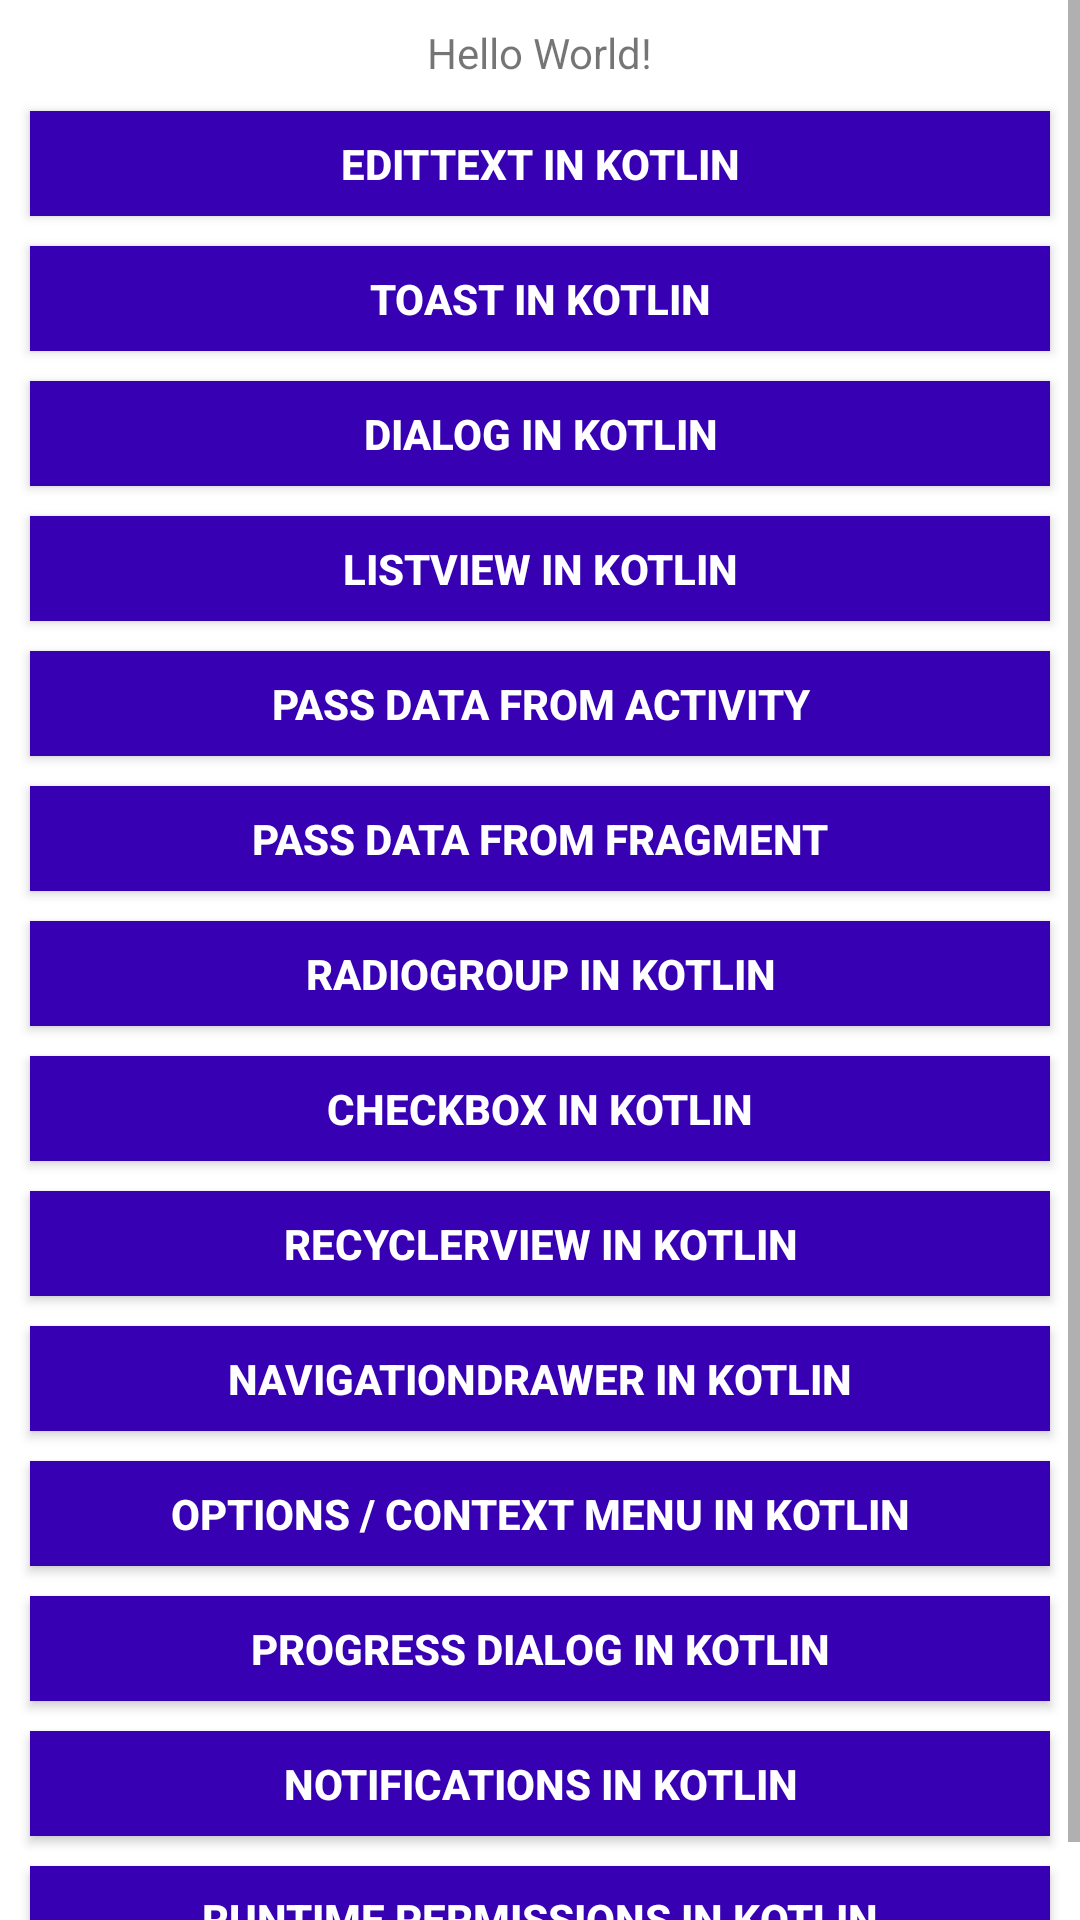

Android layout source for this screen:
<!-- AndroidManifest.xml: application theme AppTheme -->
<!-- res/layout/topics_index.xml -->
<ScrollView xmlns:app="http://schemas.android.com/apk/res-auto"
    xmlns:tools="http://schemas.android.com/tools"
    android:layout_width="match_parent"
    android:layout_height="match_parent"
    android:background="@color/whiteBackground"
    xmlns:android="http://schemas.android.com/apk/res/android" >

    <androidx.constraintlayout.widget.ConstraintLayout
        android:layout_width="match_parent"
        android:layout_height="wrap_content">

        <Button
            android:id="@+id/dialog_topic"
            android:layout_width="match_parent"
            android:layout_height="35dp"
            android:layout_margin="10dp"
            android:layout_marginTop="8dp"
            android:layout_marginBottom="8dp"
            android:text="Dialog In Kotlin"
            android:textStyle="bold"
            android:background="@color/colorPrimaryDark"
            android:textColor="@color/whiteBackground"
            app:layout_constraintBottom_toBottomOf="parent"
            app:layout_constraintEnd_toEndOf="parent"
            app:layout_constraintStart_toStartOf="parent"
            app:layout_constraintTop_toBottomOf="@+id/toast_topic"
            app:layout_constraintVertical_bias="0.0" />

        <TextView
            android:id="@+id/welcomeMessage"
            android:layout_width="wrap_content"
            android:layout_height="wrap_content"
            android:layout_marginTop="8dp"
            android:text="Hello World!"
            app:layout_constraintBottom_toBottomOf="parent"
            app:layout_constraintLeft_toLeftOf="parent"
            app:layout_constraintRight_toRightOf="parent"
            app:layout_constraintTop_toTopOf="parent"
            app:layout_constraintVertical_bias="0.0" />

        <Button
            android:id="@+id/edittext_topic"
            android:layout_width="match_parent"
            android:layout_height="35dp"
            android:layout_margin="10dp"
            android:layout_marginTop="8dp"
            android:background="@color/colorPrimaryDark"
            android:text="EditText in Kotlin"
            android:textColor="@color/whiteBackground"
            android:textStyle="bold"
            app:layout_constraintBottom_toBottomOf="parent"
            app:layout_constraintEnd_toEndOf="parent"
            app:layout_constraintStart_toStartOf="parent"
            app:layout_constraintTop_toBottomOf="@+id/welcomeMessage"
            app:layout_constraintVertical_bias="0.0" />

        <Button
            android:id="@+id/toast_topic"
            android:layout_width="match_parent"
            android:layout_height="35dp"
            android:layout_marginTop="8dp"
            android:layout_margin="10dp"
            android:background="@color/colorPrimaryDark"
            android:text="Toast in Kotlin"
            android:textColor="@color/whiteBackground"
            android:textStyle="bold"
            app:layout_constraintBottom_toBottomOf="parent"
            app:layout_constraintEnd_toEndOf="parent"
            app:layout_constraintStart_toStartOf="parent"
            app:layout_constraintTop_toBottomOf="@+id/edittext_topic"
            app:layout_constraintVertical_bias="0.0" />

        <Button
            android:id="@+id/listview_topic"
            android:layout_width="match_parent"
            android:layout_height="35dp"
            android:layout_margin="10dp"
            android:layout_marginTop="8dp"
            android:background="@color/colorPrimaryDark"
            android:text="ListView in Kotlin"
            android:textColor="@color/whiteBackground"
            android:textStyle="bold"
            app:layout_constraintBottom_toBottomOf="parent"
            app:layout_constraintEnd_toEndOf="parent"
            app:layout_constraintStart_toStartOf="parent"
            app:layout_constraintTop_toBottomOf="@+id/dialog_topic"
            app:layout_constraintVertical_bias="0.0" />

        <Button
            android:id="@+id/datatransfer_activity"
            android:layout_width="match_parent"
            android:layout_height="35dp"
            android:layout_marginTop="8dp"
            android:layout_margin="10dp"
            android:background="@color/colorPrimaryDark"
            android:text="Pass Data from Activity"
            android:textColor="@color/whiteBackground"
            android:textStyle="bold"
            app:layout_constraintBottom_toBottomOf="parent"
            app:layout_constraintEnd_toEndOf="parent"
            app:layout_constraintStart_toStartOf="parent"
            app:layout_constraintTop_toBottomOf="@+id/listview_topic"
            app:layout_constraintVertical_bias="0.0" />

        <Button
            android:id="@+id/datatransfer_fragment"
            android:layout_width="match_parent"
            android:layout_height="35dp"
            android:layout_margin="10dp"
            android:layout_marginTop="8dp"
            android:background="@color/colorPrimaryDark"
            android:text="Pass Data from Fragment"
            android:textColor="@color/whiteBackground"
            android:textStyle="bold"
            app:layout_constraintBottom_toBottomOf="parent"
            app:layout_constraintEnd_toEndOf="parent"
            app:layout_constraintStart_toStartOf="parent"
            app:layout_constraintTop_toBottomOf="@+id/datatransfer_activity"
            app:layout_constraintVertical_bias="0.0" />

        <Button
            android:id="@+id/radiogroup_topic"
            android:layout_width="match_parent"
            android:layout_height="35dp"
            android:layout_margin="10dp"
            android:layout_marginTop="8dp"
            android:background="@color/colorPrimaryDark"
            android:text="RadioGroup in Kotlin"
            android:textColor="@color/whiteBackground"
            android:textStyle="bold"
            app:layout_constraintBottom_toBottomOf="parent"
            app:layout_constraintEnd_toEndOf="parent"
            app:layout_constraintStart_toStartOf="parent"
            app:layout_constraintTop_toBottomOf="@+id/datatransfer_fragment"
            app:layout_constraintVertical_bias="0.0" />

        <Button
            android:id="@+id/checkbox_topic"
            android:layout_width="match_parent"
            android:layout_height="35dp"
            android:layout_margin="10dp"
            android:layout_marginTop="8dp"
            android:background="@color/colorPrimaryDark"
            android:text="Checkbox in Kotlin"
            android:textColor="@color/whiteBackground"
            android:textStyle="bold"
            app:layout_constraintBottom_toBottomOf="parent"
            app:layout_constraintEnd_toEndOf="parent"
            app:layout_constraintStart_toStartOf="parent"
            app:layout_constraintTop_toBottomOf="@+id/radiogroup_topic"
            app:layout_constraintVertical_bias="0.0" />

        <Button
            android:id="@+id/recyclerview_topic"
            android:layout_width="match_parent"
            android:layout_height="35dp"
            android:layout_margin="10dp"
            android:layout_marginTop="8dp"
            android:background="@color/colorPrimaryDark"
            android:text="RecyclerView in Kotlin"
            android:textColor="@color/whiteBackground"
            android:textStyle="bold"
            app:layout_constraintBottom_toBottomOf="parent"
            app:layout_constraintEnd_toEndOf="parent"
            app:layout_constraintStart_toStartOf="parent"
            app:layout_constraintTop_toBottomOf="@+id/checkbox_topic"
            app:layout_constraintVertical_bias="0.0" />

        <Button
            android:id="@+id/navdrawer_topic"
            android:layout_width="match_parent"
            android:layout_height="35dp"
            android:layout_margin="10dp"
            android:layout_marginTop="8dp"
            android:background="@color/colorPrimaryDark"
            android:text="NavigationDrawer in Kotlin"
            android:textColor="@color/whiteBackground"
            android:textStyle="bold"
            app:layout_constraintBottom_toBottomOf="parent"
            app:layout_constraintEnd_toEndOf="parent"
            app:layout_constraintStart_toStartOf="parent"
            app:layout_constraintTop_toBottomOf="@+id/recyclerview_topic"
            app:layout_constraintVertical_bias="0.0" />

        <Button
            android:id="@+id/options_context_topic"
            android:layout_width="match_parent"
            android:layout_height="35dp"
            android:layout_margin="10dp"
            android:layout_marginTop="8dp"
            android:background="@color/colorPrimaryDark"
            android:text="Options / Context Menu in Kotlin"
            android:textColor="@color/whiteBackground"
            android:textStyle="bold"
            app:layout_constraintBottom_toBottomOf="parent"
            app:layout_constraintEnd_toEndOf="parent"
            app:layout_constraintStart_toStartOf="parent"
            app:layout_constraintTop_toBottomOf="@+id/navdrawer_topic"
            app:layout_constraintVertical_bias="0.0" />

        <Button
            android:id="@+id/progressdialog_topic"
            android:layout_width="match_parent"
            android:layout_height="35dp"
            android:layout_margin="10dp"
            android:layout_marginTop="8dp"
            android:background="@color/colorPrimaryDark"
            android:text="Progress Dialog in Kotlin"
            android:textColor="@color/whiteBackground"
            android:textStyle="bold"
            app:layout_constraintBottom_toBottomOf="parent"
            app:layout_constraintEnd_toEndOf="parent"
            app:layout_constraintStart_toStartOf="parent"
            app:layout_constraintTop_toBottomOf="@+id/options_context_topic"
            app:layout_constraintVertical_bias="0.0" />

        <Button
            android:id="@+id/notifications_topic"
            android:layout_width="match_parent"
            android:layout_height="35dp"
            android:layout_margin="10dp"
            android:layout_marginTop="8dp"
            android:background="@color/colorPrimaryDark"
            android:text="Notifications in Kotlin"
            android:textColor="@color/whiteBackground"
            android:textStyle="bold"
            app:layout_constraintBottom_toBottomOf="parent"
            app:layout_constraintEnd_toEndOf="parent"
            app:layout_constraintStart_toStartOf="parent"
            app:layout_constraintTop_toBottomOf="@+id/progressdialog_topic"
            app:layout_constraintVertical_bias="0.0" />

        <Button
            android:id="@+id/runtime_permission_topic"
            android:layout_width="match_parent"
            android:layout_height="35dp"
            android:layout_margin="10dp"
            android:layout_marginTop="8dp"
            android:background="@color/colorPrimaryDark"
            android:text="Runtime Permissions in Kotlin"
            android:textColor="@color/whiteBackground"
            android:textStyle="bold"
            app:layout_constraintBottom_toBottomOf="parent"
            app:layout_constraintEnd_toEndOf="parent"
            app:layout_constraintStart_toStartOf="parent"
            app:layout_constraintTop_toBottomOf="@+id/notifications_topic"
            app:layout_constraintVertical_bias="0.0" />

    </androidx.constraintlayout.widget.ConstraintLayout>
</ScrollView>
<!-- resources referenced by this layout -->
<resources>
  <color name="colorPrimaryDark">#3700B3</color>
  <color name="whiteBackground">#ffffff</color>
  <style name="AppTheme" parent="Theme.AppCompat.Light.DarkActionBar">
          
          <item name="colorPrimary">@color/colorPrimary</item>
          <item name="colorPrimaryDark">@color/colorPrimaryDark</item>
          <item name="colorAccent">@color/colorAccent</item>
      </style>
  <color name="colorPrimary">#6200EE</color>
  <color name="colorAccent">#03DAC5</color>
</resources>
